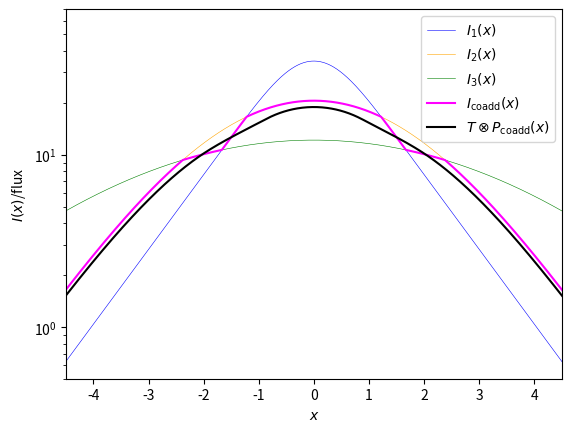

Source code (Python):
import matplotlib.pyplot as plt
import numpy as np

sigma1 = 0.5
sigma2 = 1.5
sigma3 = 3
gal_scale = 1
gal_flux = 100
dx = 0.01

x = np.linspace(-10,10, int(20/dx)+1)
P1 = np.exp(-x**2 / (2*sigma1**2)) / (2*np.pi*sigma1**2)**0.5
P2 = np.exp(-x**2 / (2*sigma2**2)) / (2*np.pi*sigma2**2)**0.5
P3 = np.exp(-x**2 / (2*sigma3**2)) / (2*np.pi*sigma3**2)**0.5

print('P fluxes = ',P1.sum()*dx, P2.sum()*dx, P3.sum()*dx)

T = np.exp(-np.abs(x)/gal_scale) / (2*gal_scale) * gal_flux

print('T flux = ',T.sum()*dx)

I1 = np.convolve(T,P1, 'same') * dx
I2 = np.convolve(T,P2, 'same') * dx
I3 = np.convolve(T,P3, 'same') * dx

print('I fluxes = ',I1.sum()*dx, I2.sum()*dx, I3.sum()*dx)

Pc = np.median([P1,P2,P3], axis=0)
Ic = np.median([I1,I2,I3], axis=0)
IPc = np.convolve(T,Pc, 'same') * dx

print('coadd fluxes = ',Pc.sum()*dx, Ic.sum()*dx, IPc.sum()*dx)

fig, ax = plt.subplots(1,1)

ax.plot(x, I1, label='$I_1(x)$', color='blue', linewidth=0.4)
ax.plot(x, I2, label='$I_2(x)$', color='orange', linewidth=0.4)
ax.plot(x, I3, label='$I_3(x)$', color='green', linewidth=0.4)
ax.plot(x, Ic, label='$I_\mathrm{coadd}(x)$', color='magenta')
ax.plot(x, IPc, label='$T \otimes P_\mathrm{coadd}(x)$', color='black')

ax.legend(loc='upper right')
ax.set_yscale('log')
ax.set_xlim(-4.5,4.5)
ax.set_ylim(0.5,70)
ax.set_xlabel('$x$')
ax.set_ylabel('$I(x)$/flux')

fig.savefig('extended.pdf')
